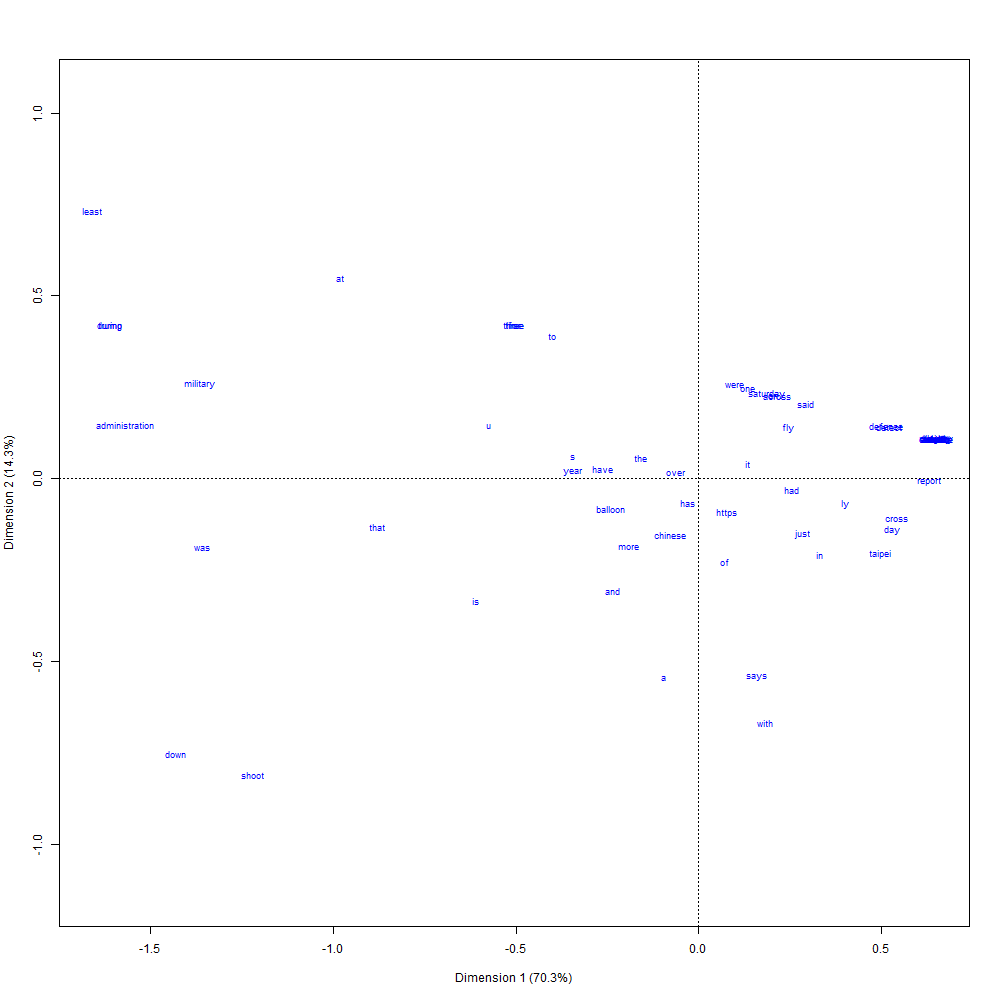

The file beside this chart, header and first rows:
; Coord. facteur 1; Coord. facteur 2; Coord. facteur 3; Coord. facteur 4; Corr. facteur 1; Corr. facteur 2; Corr. facteur 3; Corr. facteur 4; COR -facteur 1; COR -facteur 2; COR -facteur 3; COR -facteur 4; CTR -facteur 1; CTR -facteur 2; CTR -facteur 3; CTR -facteur 4; mass; chi.distance; inertie
chinese; -0,150688495429972; -0,641013148351346; 0,361630847985079; -0,881094051008924; -0,130140634298092; -0,553604689474317; 0,312318918602558; -0,760948195463702; 0,131390257191707; 0,485140316006023; 0,12124948818493; 0,262219938617334; 0,00115786517787273; 0,0209522986245538; 0,0066685089627743; 0,0395860653853249; 0,0509915014164306; 0,217863842517753; 0,00242029396537906
month; 1,23759119788139; 0,459531040587837; -0,00265630932419158; 0,4762270793789; 0,881836742135462; 0,32743555096045; -0,00189273417955713; 0,339332193793143; 0,964527922388348; 0,027134424055244; 7,11973254370602e-07; 0,0083369415831521; 0,00867780154715861; 0,00119642366721666; 3,99772194095589e-08; 0,00128494181945472; 0,0056657223796034; 0,660399070612171; 0,0024709741216171
to; -0,762934289444325; 1,65706354962975; -0,465286835924664; -0,0085024686838889; -0,40523794594689; 0,880161028867252; -0,24714039501825; -0,00451614640029669; 0,494516374614315; 0,476009103176083; 0,0294709369988191; 3,58521078353798e-06; 0,00362762381309296; 0,0171130060524799; 0,00134924092721396; 4,50544878711403e-07; 0,00623229461756374; 0,568569344092018; 0,00201472073056856
fly; 0,469540374731139; 0,588657938313564; -0,0733878726515805; 0,374539850961877; 0,556204020200843; 0,697307259254591; -0,0869331627257177; 0,443669132712402; 0,734341014746959; 0,235509501201188; 0,00287439536062908; 0,0272750886912226; 0,00624555703973536; 0,00981637870650356; 0,000152571667204663; 0,00397394050874066; 0,028328611898017; 0,287151238292382; 0,00233585931027899
says; 0,305522276957612; -2,28887631265626; 0,850635033800869; 1,09450913734048; 0,113438174715716; -0,849842943183449; 0,315834532736872; 0,406383194004552; 0,0692355888082929; 0,792900692242723; 0,0859955862846779; 0,051868132664306; 0,000793290609496008; 0,0445236949686027; 0,00614940476540572; 0,0101808803262476; 0,0084985835694051; 0,608505952486952; 0,00314685122559819
defence; 1,23759119788139; 0,459531040587835; -0,00265630932419092; 0,476227079378901; 0,881836742135462; 0,327435550960449; -0,00189273417955666; 0,339332193793143; 0,964527922388348; 0,0271344240552437; 7,11973254370249e-07; 0,00833694158315211; 0,0138844824754538; 0,00191427786754664; 6,39635510552625e-08; 0,00205590691112755; 0,00906515580736544; 0,660399070612171; 0,00395355859458737
military; -2,60266291786987; 1,10516552921648; -0,356314125961125; -0,0322090627062143; -0,91317333375825; 0,387759660976495; -0,125016788011634; -0,0113009091445213; 0,961719948815102; 0,0353832693654538; 0,00288818402310211; 8,59779634066404e-06; 0,0383787777000278; 0,00692006145591131; 0,000719318732914675; 5,87775478987447e-06; 0,0056657223796034; 1,39084987540071; 0,0109601324413721
taipei; 0,947291872374115; -0,869580529671366; 0,416045427202989; 0,789579681656532; 0,605194912515922; -0,555547585625408; 0,265798307007244; 0,504437565970963; 0,804243670421552; 0,138283436990153; 0,0248569329226426; 0,0326159596656515; 0,00559262368619072; 0,00471267607559143; 0,00107877154247121; 0,00388543728642104; 0,00623229461756374; 0,553575204573099; 0,00190985868458903
two; 1,23759119788139; 0,459531040587835; -0,00265630932419098; 0,476227079378901; 0,881836742135462; 0,327435550960449; -0,0018927341795567; 0,339332193793143; 0,964527922388349; 0,0271344240552437; 7,11973254370279e-07; 0,00833694158315211; 0,0121489221660221; 0,00167499313410331; 5,5968107173357e-08; 0,00179891854723661; 0,00793201133144476; 0,660399070612171; 0,00345936377026395
https; 0,147081677443829; -0,390567526054601; 0,2309932165628; 0,595687862431417; 0,192733020789887; -0,511792226109769; 0,302689098899647; 0,780577996998462; 0,263746035235426; 0,379482344058065; 0,104234922810767; 0,252536697895742; 0,000269646706217105; 0,00190138574106801; 0,000665083883374861; 0,00442298506960817; 0,0124645892351275; 0,150090169564234; 0,000280790537108243
more; -0,361822765427034; -0,787280190487737; 0,340029661976729; 0,651436227855924; -0,318478915834386; -0,69296950187339; 0,299296474532419; 0,573398700708996; 0,435392782732035; 0,420609054805742; 0,0616125325943305; 0,0823856298678914; 0,00111259813241869; 0,00526750791785616; 0,000982607685756448; 0,00360653676172653; 0,0084985835694051; 0,287370325340857; 0,00070182751178337
shoot; -2,32423668893857; -3,41987622959867; 1,11699400486396; 1,14796203081408; -0,524148219695119; -0,771230419798771; 0,251897933564992; 0,258881661059906; 0,669787148980789; 0,295888035642149; 0,0247869902066326; 0,00953782517042837; 0,0336673303389742; 0,0728901346648807; 0,00777588196936111; 0,00821302270033919; 0,00623229461756374; 1,48832779004894; 0,0138052780266014
trump; -3,07065229796314; 1,76681034565363; -0,587866063205229; -0,243002262452153; -0,853118256980153; 0,490872302115861; -0,163326623308052; -0,067513233824269; 0,931279038551141; 0,0629113394819008; 0,00546916879777273; 0,0003404531691833; 0,0694480294361597; 0,0229920931261264; 0,00254539637818095; 0,00043492991175028; 0,00736543909348442; 1,66754426959058; 0,0204811051465024
six; 1,23759119788139; 0,459531040587835; -0,00265630932419101; 0,4762270793789; 0,881836742135462; 0,327435550960449; -0,00189273417955672; 0,339332193793143; 0,964527922388348; 0,0271344240552438; 7,11973254370295e-07; 0,0083369415831521; 0,0104133618565903; 0,00143570840065998; 4,797266329145e-08; 0,00154193018334566; 0,00679886685552408; 0,660399070612171; 0,00296516894594053
such; 1,23759119788139; 0,459531040587835; -0,00265630932419101; 0,4762270793789; 0,881836742135462; 0,327435550960449; -0,00189273417955672; 0,339332193793143; 0,964527922388348; 0,0271344240552438; 7,11973254370295e-07; 0,0083369415831521; 0,0104133618565903; 0,00143570840065998; 4,797266329145e-08; 0,00154193018334566; 0,00679886685552408; 0,660399070612171; 0,00296516894594053
a; -0,17931635877333; -2,29922502477916; 0,835680868764871; 1,05377068754261; -0,0671668211343296; -0,861224469665539; 0,313022346771296; 0,394712606094371; 0,0249731739161098; 0,837774998816172; 0,0869082177463726; 0,0503436095213458; 0,0010019771154702; 0,164733124250079; 0,0217620046986281; 0,0346027175103806; 0,0311614730878187; 0,594661311680782; 0,0110193847923767
over; -0,11494253542683; 0,066859989443946; 0,0732319850012884; 0,455460614285844; -0,239417202009712; 0,139264646804823; 0,152537064555938; 0,948692366085459; 0,487653705750101; 0,0336676739432554; 0,0317174015731602; 0,446961218733483; 0,000411698727914531; 0,000139299830234817; 0,000167116600281921; 0,0064642721892975; 0,0311614730878187; 0,0862604366312829; 0,000231868249875397
ly; 0,762938157087852; -0,289572443972103; 0,22158943713068; 0,625006680586139; 0,725568019069768; -0,275388644018019; 0,210735572014625; 0,594392684289399; 0,924140931311653; 0,0271646753447512; 0,0124911852117187; 0,0362032081318758; 0,00527659722643045; 0,000760133260582223; 0,000445116180377488; 0,00354115218834949; 0,00906515580736544; 0,41591719622958; 0,00156815514215955
day; 1,0094988706971; -0,584770907472966; 0,326323626518593; 0,722432695454183; 0,715715290106117; -0,414591330249452; 0,231357177112002; 0,512190891161755; 0,896775294103332; 0,0614007955629918; 0,0150146427309179; 0,0268092676027578; 0,00808341732529301; 0,00271240691171365; 0,000844656957019518; 0,0041397880977092; 0,00793201133144476; 0,558663970692625; 0,00247562382441967
directly; 1,23759119788139; 0,459531040587835; -0,00265630932419101; 0,476227079378901; 0,881836742135462; 0,327435550960449; -0,00189273417955672; 0,339332193793143; 0,964527922388349; 0,0271344240552438; 7,11973254370297e-07; 0,0083369415831521; 0,0112811420113062; 0,00155535076738165; 5,19703852324043e-08; 0,00167042436529113; 0,00736543909348442; 0,660399070612171; 0,00321226635810224
year; -0,653128517486457; 0,0884454775621649; 0,045941005922611; 0,401796043206301; -0,844629363522385; 0,114378174309796; 0,0594111596004498; 0,519604836036251; 0,974064115662281; 0,00364478600683505; 0,000772213262858375; 0,0215188850680245; 0,00265855267076183; 4,87527634635658e-05; 1,3153731601697e-05; 0,00100614201909271; 0,00623229461756374; 0,346809925664372; 0,000749602475882491
saturday; 0,357359983458076; 0,986445344566277; -0,206213741028399; 0,262946078231273; 0,324544936810835; 0,895863714010842; -0,187277895258351; 0,238800711591808; 0,378827617850071; 0,588987897632776; 0,0202120796748607; 0,0119724048422906; 0,000723547636131199; 0,00551316950604239; 0,000240929784639816; 0,00039173167171222; 0,0056657223796034; 0,304278836336413; 0,000524564363978706
ministry; 1,23759119788139; 0,459531040587835; -0,002656309324191; 0,476227079378901; 0,881836742135462; 0,327435550960449; -0,00189273417955671; 0,339332193793143; 0,964527922388349; 0,0271344240552438; 7,11973254370289e-07; 0,0083369415831521; 0,0321078657244869; 0,0044267675687016; 1,47915711815303e-07; 0,00475428473198245; 0,0209631728045326; 0,660399070612171; 0,00914260424998329
one; 0,25955651518882; 1,04499137834166; -0,228831233439978; 0,23924818921487; 0,230411709906612; 0,927652500443729; -0,203136475840679; 0,212383743590319; 0,22313567082881; 0,738008000429099; 0,0277895645470496; 0,0110667641950404; 0,000687055253476119; 0,0111366151017287; 0,00053402107714329; 0,000583747608366401; 0,0101983002832861; 0,287961267912567; 0,00084566031315617
least; -3,16356487423518; 3,09410256048005; -1,02044346784523; -0,590177926359236; -0,690819855497703; 0,675651541441093; -0,222831722131459; -0,128875697516394; 0,823799296367493; 0,160793266928292; 0,0137338352088666; 0,00167360149534697; 0,0567033581501113; 0,0542406269392021; 0,005899744312; 0,00197342767570362; 0,0056657223796034; 1,82663880847017; 0,0189043021904212
that; -1,67858377127843; -0,55011393161242; 0,213662163443409; 0,473070805446401; -0,911719707946623; -0,298793376683881; 0,116050213630689; 0,256947543494465; 0,9716776190503; 0,0212947216902072; 0,0025225362023004; 0,00450512305719072; 0,0383135656956279; 0,00411501875699591; 0,000620757213651918; 0,00304311823636089; 0,0135977337110482; 0,892418498665371; 0,0108293816669936
were; 0,189696894996493; 1,0868099738955; -0,244986585162534; 0,222321125631725; 0,164699593431942; 0,943595628392752; -0,212703486650613; 0,193024767240148; 0,12430088809439; 0,832513988156874; 0,0332188352169494; 0,00996628853178528; 0,000428149094276214; 0,0140534132048349; 0,000714100263513647; 0,000588079513283458; 0,0118980169971671; 0,281974444920395; 0,000946006424561734
and; -0,44730796538867; -1,28716667824893; 0,498400237553462; 0,771410301099333; -0,272204856484333; -0,78329260383218; 0,303296555466244; 0,469434140567618; 0,326568278142086; 0,551773490111507; 0,0649625731632445; 0,0566956585831623; 0,00476121556249653; 0,0394252229002631; 0,00591100139678221; 0,0141603976266124; 0,0237960339943343; 0,41021003237955; 0,00400421267304414
have; -0,495568541205803; 0,119369274480971; 0,0418912296520441; 0,407998629554017; -0,757449987640473; 0,182449546253007; 0,0640285021018067; 0,623604065264265; 0,950073354574119; 0,0112477410541485; 0,00108778208361837; 0,037591122288113; 0,00166972133053494; 9,68772148902889e-05; 1,19311623009199e-05; 0,00113175896918724; 0,00679886685552408; 0,266447594796762; 0,000482680934433853
buff; 1,23759119788139; 0,459531040587835; -0,00265630932419101; 0,4762270793789; 0,881836742135462; 0,327435550960449; -0,00189273417955672; 0,339332193793143; 0,964527922388348; 0,0271344240552438; 7,11973254370295e-07; 0,0083369415831521; 0,0104133618565903; 0,00143570840065998; 4,797266329145e-08; 0,00154193018334566; 0,00679886685552408; 0,660399070612171; 0,00296516894594053
said; 0,560490263709611; 0,864849735955868; -0,159238949096659; 0,312164770803803; 0,514901161560049; 0,794504672875626; -0,14628678705818; 0,286773943263857; 0,659256296717963; 0,320280115782715; 0,00852634205472742; 0,0119372454445937; 0,00694154339536401; 0,0165272734082348; 0,000560297265420352; 0,00215321638589724; 0,0220963172804533; 0,361765854633104; 0,00289184521788011
eight; 1,23759119788139; 0,459531040587835; -0,00265630932419101; 0,4762270793789; 0,881836742135462; 0,327435550960449; -0,00189273417955672; 0,339332193793143; 0,964527922388348; 0,0271344240552438; 7,11973254370295e-07; 0,0083369415831521; 0,0104133618565903; 0,00143570840065998; 4,797266329145e-08; 0,00154193018334566; 0,00679886685552408; 0,660399070612171; 0,00296516894594053
report; 1,20300478154172; -0,0212163825739697; 0,473942718251477; -7,41984250091186; 0,159725741875796; -0,00281694844321822; 0,0629264766365545; -0,985149740253635; 0,308114595803251; 1,95546822141029e-05; 0,00766258455790731; 0,684203264956628; 0,013939234320118; 4,33557683961802e-06; 0,00216349512924713; 0,530265760085974; 0,00963172804532578; 1,13578953131238; 0,0124251011957278
during; -3,07065229796314; 1,76681034565363; -0,587866063205229; -0,243002262452153; -0,853118256980153; 0,490872302115861; -0,163326623308052; -0,067513233824269; 0,931279038551141; 0,0629113394819008; 0,00546916879777273; 0,0003404531691833; 0,0694480294361597; 0,0229920931261264; 0,00254539637818095; 0,00043492991175028; 0,00736543909348442; 1,66754426959058; 0,0204811051465024
defense; 0,978699664227475; 0,614505835875612; -0,0625261421783698; 0,41349737315901; 0,79635955324487; 0,500018147355291; -0,0508769875696193; 0,336459278972737; 0,916156919965599; 0,073697631837864; 0,000599156479554266; 0,00954629171698125; 0,00922577991892494; 0,00363710831701311; 3,7655418553578e-05; 0,00164683360870245; 0,00963172804532578; 0,53585976593374; 0,00276570918339465
detect; 0,993082527208248; 0,605896125026291; -0,0592000403531377; 0,416982356837893; 0,802675528958637; 0,489725656554102; -0,0478494207711127; 0,33703295010354; 0,920118977579873; 0,0698876083125875; 0,000523917997172241; 0,00946949611036634; 0,0201153907141459; 0,00748779836577196; 7,14828396607777e-05; 0,00354644435858755; 0,0203966005665722; 0,542562771071537; 0,0060042362492361
across; 0,412374434359534; 0,953513200567624; -0,193491401546886; 0,276276140803; 0,377546232734314; 0,872981656333424; -0,177149560287285; 0,252942489794617; 0,464594038377862; 0,506843765059287; 0,0163892663367553; 0,0121729302260947; 0,00154155398629661; 0,00824192565354529; 0,000339389665473797; 0,000691929799224919; 0,00906515580736544; 0,317060076721347; 0,000911293754112601
s; -0,652619327305405; 0,257821501769525; -0,00879355346917506; 0,358599305077168; -0,828123300625074; 0,327155485724034; -0,0111583372088956; 0,455034700471555; 0,952835436179408; 0,0303435805967176; 2,77187001282412e-05; 0,0167932645237447; 0,0149612142521806; 0,00233499119548497; 2,71628788790081e-06; 0,00451716409026252; 0,0351274787535411; 0,350378641947375; 0,00431243169939885
three; -0,962986838176895; 1,77681680053394; -0,511549888584711; -0,0569754234901681; -0,461751291313238; 0,851981999698828; -0,245287694764675; -0,0273196624571841; 0,574684986693302; 0,399213275140686; 0,0259843072424064; 0,000117430923604401; 0,0063048860090783; 0,021464552584655; 0,00177914983690219; 2,20704739844804e-05; 0,00679886685552408; 0,665720712663117; 0,00301314946584944
is; -1,16152974708125; -1,41068580602552; 0,511372647627189; 0,739040802094436; -0,57038772922398; -0,692739790409445; 0,251117704045271; 0,362917786625596; 0,737646048594202; 0,222013028890662; 0,0229091165363668; 0,0174318059787679; 0,0076439170161735; 0,0112749826817104; 0,00148159764725916; 0,00309451165529964; 0,0056657223796034; 0,708749834315413; 0,00284604151638598
strait; 1,23759119788139; 0,459531040587835; -0,00265630932419109; 0,476227079378901; 0,881836742135462; 0,327435550960449; -0,00189273417955677; 0,339332193793143; 0,964527922388349; 0,0271344240552438; 7,11973254370335e-07; 0,0083369415831521; 0,0156200427848855; 0,00215356260098997; 7,19589949371791e-08; 0,00231289527501849; 0,0101983002832861; 0,660399070612171; 0,00444775341891079
it; 0,25878389088202; 0,175361200944231; 0,0522628510429322; 0,46119871648261; 0,462441340648161; 0,313366757822235; 0,0933926096404786; 0,824152353643459; 0,777825161432655; 0,0728794447067936; 0,00508322942607144; 0,144212164434478; 0,00144182769566086; 0,000662073048312133; 5,88064661570297e-05; 0,00457946840296762; 0,0215297450424929; 0,153773991791357; 0,000509101836235147
in; 0,633850115689477; -0,875693975900322; 0,530791381594426; -2,33388390657431; 0,241348799531131; -0,333434805183068; 0,202107500777115; -0,888664473120784; 0,436065153961731; 0,169829637089443; 0,0489972793709048; 0,345107929577921; 0,0100156955484537; 0,0191166897081229; 0,00702353404764673; 0,135789586363813; 0,024929178470255; 0,503034215543987; 0,00630816462796033
around; 1,23759119788139; 0,459531040587835; -0,00265630932419101; 0,4762270793789; 0,881836742135462; 0,327435550960449; -0,00189273417955672; 0,339332193793143; 0,964527922388348; 0,0271344240552438; 7,11973254370295e-07; 0,0083369415831521; 0,0104133618565903; 0,00143570840065998; 4,797266329145e-08; 0,00154193018334566; 0,00679886685552408; 0,660399070612171; 0,00296516894594053
balloon; -0,454934614125757; -0,34227097933969; 0,240749498940175; -0,665832697508207; -0,500742590891302; -0,376734703537161; 0,264990889046226; -0,732876285290174; 0,777961701171415; 0,089852658331773; 0,0349089706130293; 0,0972766698837819; 0,0133677435449245; 0,00756659164645279; 0,00374361281663103; 0,0286345510720115; 0,0645892351274787; 0,270306517296744; 0,00471925207672113
administration; -2,99101294687282; 0,629131304373842; -0,217085430656656; 0,0545768780396329; -0,975972649395928; 0,205286622577018; -0,0708353479796026; 0,0178085288168978; 0,990205698785888; 0,0089392678024941; 0,000835788123476298; 1,92452881411153e-05; 0,0709610301852984; 0,00313953924872739; 0,000373804633907877; 2,3626571462743e-05; 0,00793201133144476; 1,5752236590965; 0,0196819343152878
cross; 1,03801041159514; -0,454233163965365; 0,285201134538245; 0,691656993444772; 0,764500004783903; -0,334545060574955; 0,210052101870347; 0,509408931635638; 0,928429671873684; 0,0362772027812199; 0,0112303707798797; 0,024062754565216; 0,00976739367324563; 0,0018703933574707; 0,000737356937263703; 0,00433667441659886; 0,00906515580736544; 0,564564866039938; 0,00288936872944311
the; -0,302046459670612; 0,241184402489998; 0,0377880245504608; -0,301026267956771; -0,614699821402783; 0,490838426967212; 0,0769030432194543; -0,612623612117037; 0,839920198277921; 0,10927466513092; 0,00210641970402362; 0,0486987168871352; 0,0101311526938878; 0,00645966206055165; 0,000158569530134584; 0,0100628303365419; 0,111048158640227; 0,172719503506609; 0,00331279165481452
just; 0,547186774908972; -0,630074027862983; 0,323519321882895; 0,692633772043975; 0,483495836698685; -0,556735256136997; 0,285862620214063; 0,612013229296117; 0,704181295013684; 0,190514036214455; 0,0394420748154784; 0,0658625939563824; 0,0018660323133077; 0,00247417908581434; 0,000652301568242066; 0,00298989063112437; 0,00623229461756374; 0,341727550618552; 0,000727793148651166
taiwan; 1,23759119788139; 0,459531040587835; -0,00265630932419106; 0,4762270793789; 0,881836742135462; 0,327435550960449; -0,00189273417955675; 0,339332193793143; 0,964527922388348; 0,0271344240552438; 7,1197325437032e-07; 0,0083369415831521; 0,068554632222553; 0,00945174697101153; 3,1582003333539e-07; 0,0101510403736923; 0,0447592067988669; 0,660399070612171; 0,0195206955607751
had; 0,487865902580567; -0,124911723978839; 0,157977739723115; 0,558356367727505; 0,634967131102866; -0,162575081792806; 0,205611155933441; 0,726711867079913; 0,90363753049915; 0,0120873265355801; 0,0151820747347546; 0,0690930682305139; 0,00215762618833542; 0,000141443071160256; 0,000226238787517501; 0,0028261695943964; 0,00906515580736544; 0,268961414285402; 0,000655775568266546
has; -0,0529708712887426; -0,270814275150409; 0,184730163902753; 0,547214907625137; -0,0827553019251851; -0,42308756794954; 0,28860013279997; 0,85490258696395; 0,0689101640722045; 0,367521439567099; 0,134285984410026; 0,42928241195067; 3,49745555308487e-05; 0,000914157606660234; 0,00042535701757611; 0,00373244839252019; 0,0124645892351275; 0,10575042425104; 0,000139393398891813
which; 1,23759119788139; 0,459531040587835; -0,00265630932419104; 0,476227079378901; 0,881836742135462; 0,327435550960449; -0,00189273417955674; 0,339332193793143; 0,964527922388349; 0,0271344240552438; 7,11973254370311e-07; 0,00833694158315211; 0,00954558170187448; 0,00131606603393831; 4,39749413504968e-08; 0,00141343600140019; 0,00623229461756374; 0,660399070612171; 0,00271807153377882
election; 1,23759119788139; 0,459531040587835; -0,00265630932419104; 0,476227079378901; 0,881836742135462; 0,327435550960449; -0,00189273417955674; 0,339332193793143; 0,964527922388349; 0,0271344240552438; 7,11973254370311e-07; 0,00833694158315211; 0,00954558170187448; 0,00131606603393831; 4,39749413504968e-08; 0,00141343600140019; 0,00623229461756374; 0,660399070612171; 0,00271807153377882
for; -0,962986838176895; 1,77681680053394; -0,511549888584711; -0,0569754234901681; -0,461751291313238; 0,851981999698828; -0,245287694764675; -0,0273196624571841; 0,574684986693302; 0,399213275140686; 0,0259843072424064; 0,000117430923604401; 0,00840651467877107; 0,0286194034462066; 0,00237219978253625; 2,94272986459739e-05; 0,00906515580736544; 0,665720712663117; 0,00401753262113259
of; 0,141311396179965; -0,954501866143725; 0,493700713314732; -1,2647818754392; 0,0848375742288187; -0,573043824557408; 0,296397686562505; -0,759323233238641; 0,059026407464766; 0,549510584615481; 0,115442438361483; 0,276020569558269; 0,000769340468522668; 0,0351008607637881; 0,00939056476729083; 0,0616304686039013; 0,0385269121813031; 0,304818032443066; 0,00357969078604386
on; 0,391215030166666; 0,966179409797876; -0,198384609039776; 0,271149193660028; 0,357213648117086; 0,882206574636151; -0,181142554505613; 0,247583004697037; 0,432189005585369; 0,537884127833812; 0,0178075678713048; 0,0121192987095126; 0,00225454911928381; 0,0137513138526072; 0,000579755116544182; 0,00108304193528871; 0,0147308781869688; 0,311864052635373; 0,00143271324106523
island; 1,23759119788139; 0,459531040587835; -0,00265630932419106; 0,476227079378901; 0,881836742135462; 0,327435550960449; -0,00189273417955676; 0,339332193793143; 0,964527922388349; 0,0271344240552438; 7,11973254370323e-07; 0,00833694158315211; 0,0373145466527821; 0,0051446217690316; 1,71902043461036e-07; 0,00552524982365529; 0,0243626062322946; 0,660399070612171; 0,0106251887229535
down; -2,72434178640372; -3,18036972779029; 1,02446789954387; 1,05101612120152; -0,613943147324519; -0,716711174082416; 0,230868626586376; 0,236851392347161; 0,763696223866871; 0,212365127850266; 0,0173037477139908; 0,00663490056887092; 0,0462563285329174; 0,0630381119886084; 0,00654100807317511; 0,00688441006078211; 0,00623229461756374; 1,6337587026836; 0,016635038234866
was; -2,59036869232617; -0,79153800367156; 0,257292670689134; 0,45312606636322; -0,939127313594505; -0,286968786025781; 0,0932803794871593; 0,164278956383308; 0,978072142658983; 0,0186346735397015; 0,00154613908739455; 0,00174704471391916; 0,0532238750541474; 0,00496966218560285; 0,000525095330008418; 0,0016286262029741; 0,00793201133144476; 1,37265937817834; 0,0149454463223871
... 4 more rows
